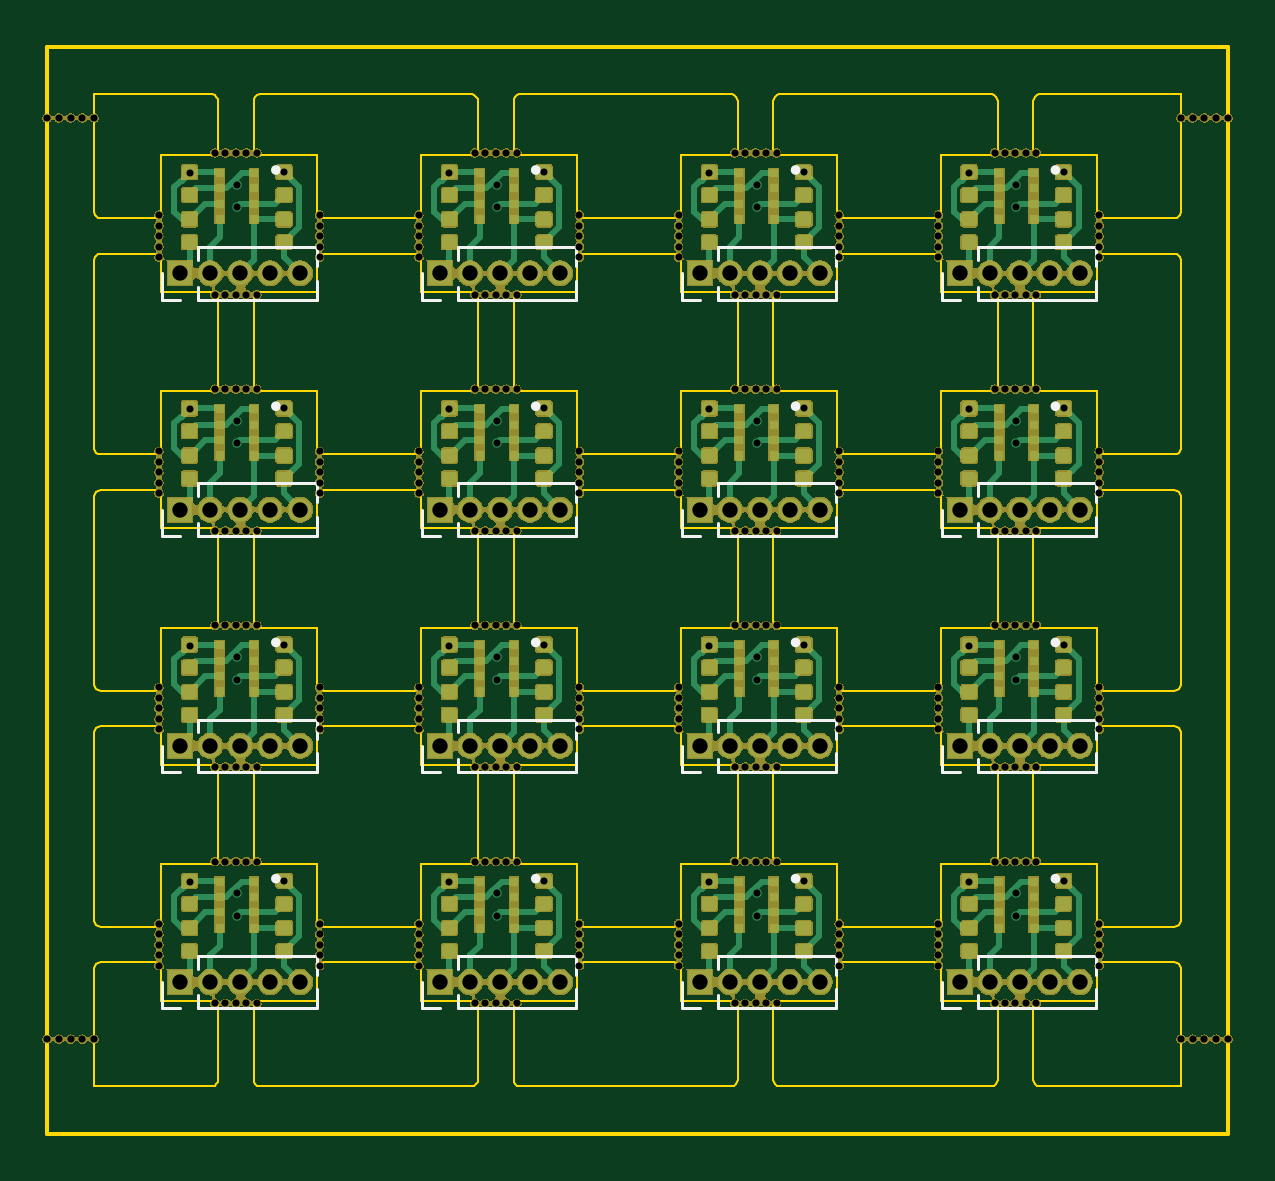
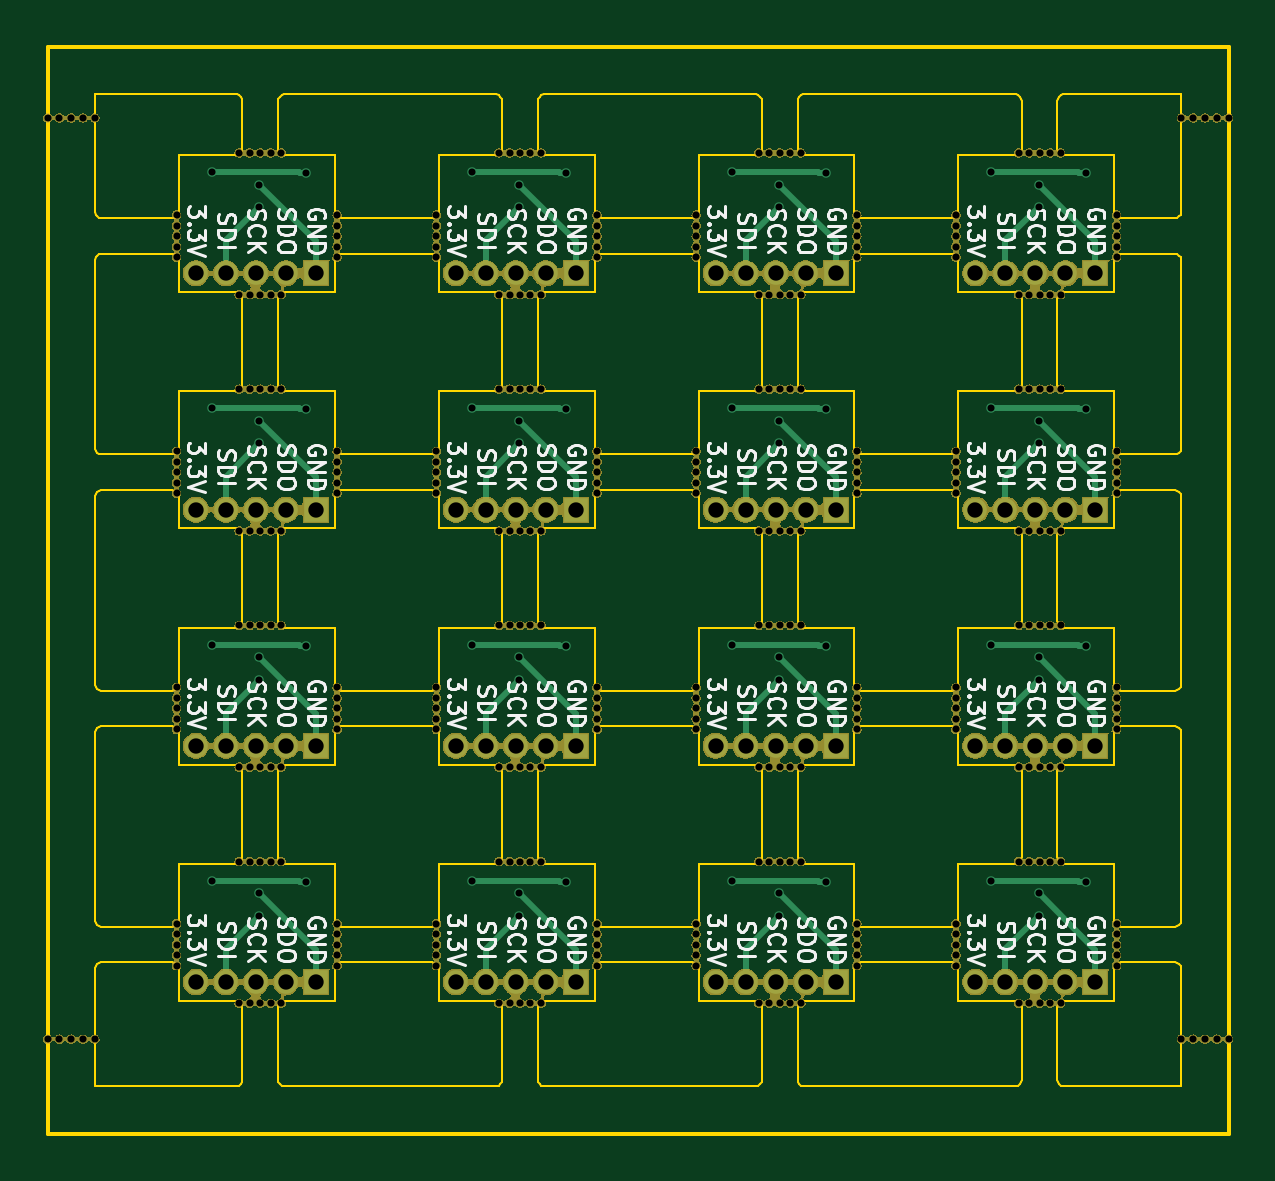
Circuit board: 11 layer files. Board 50.0 x 46.0 mm.
- bottom_copper: output.load_cell_panel-B_Cu.gbr (10909 bytes)
- bottom_mask: output.load_cell_panel-B_Mask.gbr (443885 bytes)
- paste: output.load_cell_panel-B_Paste.gbr (546 bytes)
- bottom_silk: output.load_cell_panel-B_SilkS.gbr (80563 bytes)
- outline: output.load_cell_panel-Edge_Cuts.gbr (44545 bytes)
- top_copper: output.load_cell_panel-F_Cu.gbr (273869 bytes)
- top_mask: output.load_cell_panel-F_Mask.gbr (578693 bytes)
- paste: output.load_cell_panel-F_Paste.gbr (234802 bytes)
- top_silk: output.load_cell_panel-F_SilkS.gbr (8269 bytes)
- drill: output.load_cell_panel-NPTH.drl (5727 bytes)
- drill: output.load_cell_panel-PTH.drl (2636 bytes)

=== bottom_copper: output.load_cell_panel-B_Cu.gbr (10909 bytes, source omitted) ===
=== bottom_mask: output.load_cell_panel-B_Mask.gbr (443885 bytes, source omitted) ===
=== paste: output.load_cell_panel-B_Paste.gbr ===
G04 #@! TF.GenerationSoftware,KiCad,Pcbnew,5.1.5-52549c5~84~ubuntu18.04.1*
G04 #@! TF.CreationDate,2020-04-13T21:33:07+02:00*
G04 #@! TF.ProjectId,output.load_cell_panel,6f757470-7574-42e6-9c6f-61645f63656c,rev?*
G04 #@! TF.SameCoordinates,Original*
G04 #@! TF.FileFunction,Paste,Bot*
G04 #@! TF.FilePolarity,Positive*
%FSLAX46Y46*%
G04 Gerber Fmt 4.6, Leading zero omitted, Abs format (unit mm)*
G04 Created by KiCad (PCBNEW 5.1.5-52549c5~84~ubuntu18.04.1) date 2020-04-13 21:33:07*
%MOMM*%
%LPD*%
G04 APERTURE LIST*
G04 APERTURE END LIST*
M02*

=== bottom_silk: output.load_cell_panel-B_SilkS.gbr (80563 bytes, source omitted) ===
=== outline: output.load_cell_panel-Edge_Cuts.gbr (44545 bytes, source omitted) ===
=== top_copper: output.load_cell_panel-F_Cu.gbr (273869 bytes, source omitted) ===
=== top_mask: output.load_cell_panel-F_Mask.gbr (578693 bytes, source omitted) ===
=== paste: output.load_cell_panel-F_Paste.gbr (234802 bytes, source omitted) ===
=== top_silk: output.load_cell_panel-F_SilkS.gbr (8269 bytes, source omitted) ===
=== drill: output.load_cell_panel-NPTH.drl (5727 bytes, source omitted) ===
=== drill: output.load_cell_panel-PTH.drl ===
M48
; DRILL file {KiCad 5.1.5-52549c5~84~ubuntu18.04.1} date Mon 13 Apr 2020 09:33:09 PM CEST
; FORMAT={-:-/ absolute / inch / decimal}
; #@! TF.CreationDate,2020-04-13T21:33:09+02:00
; #@! TF.GenerationSoftware,Kicad,Pcbnew,5.1.5-52549c5~84~ubuntu18.04.1
; #@! TF.FileFunction,Plated,1,2,PTH
FMAT,2
INCH
T1C0.0118
T2C0.0256
%
G90
G05
T1
X5.1591Y-2.7693
X5.1591Y-3.163
X5.1591Y-3.5567
X5.1591Y-3.9504
X5.2378Y-2.7882
X5.2378Y-2.826
X5.2378Y-3.1819
X5.2378Y-3.2197
X5.2378Y-3.5756
X5.2378Y-3.6134
X5.2378Y-3.9693
X5.2378Y-4.0071
X5.3165Y-2.7675
X5.3165Y-3.1612
X5.3165Y-3.5549
X5.3165Y-3.9486
X5.5921Y-2.7693
X5.5921Y-3.163
X5.5921Y-3.5567
X5.5921Y-3.9504
X5.6709Y-2.7882
X5.6709Y-2.826
X5.6709Y-3.1819
X5.6709Y-3.2197
X5.6709Y-3.5756
X5.6709Y-3.6134
X5.6709Y-3.9693
X5.6709Y-4.0071
X5.7496Y-2.7675
X5.7496Y-3.1612
X5.7496Y-3.5549
X5.7496Y-3.9486
X6.0252Y-2.7693
X6.0252Y-3.163
X6.0252Y-3.5567
X6.0252Y-3.9504
X6.1039Y-2.7882
X6.1039Y-2.826
X6.1039Y-3.1819
X6.1039Y-3.2197
X6.1039Y-3.5756
X6.1039Y-3.6134
X6.1039Y-3.9693
X6.1039Y-4.0071
X6.1827Y-2.7675
X6.1827Y-3.1612
X6.1827Y-3.5549
X6.1827Y-3.9486
X6.4583Y-2.7693
X6.4583Y-3.163
X6.4583Y-3.5567
X6.4583Y-3.9504
X6.537Y-2.7882
X6.537Y-2.826
X6.537Y-3.1819
X6.537Y-3.2197
X6.537Y-3.5756
X6.537Y-3.6134
X6.537Y-3.9693
X6.537Y-4.0071
X6.6157Y-2.7675
X6.6157Y-3.1612
X6.6157Y-3.5549
X6.6157Y-3.9486
T2
X5.1433Y-3.3299
X5.1933Y-3.3299
X5.2433Y-3.3299
X5.2933Y-3.3299
X5.3433Y-3.3299
X6.0094Y-2.9362
X6.0594Y-2.9362
X6.1094Y-2.9362
X6.1594Y-2.9362
X6.2094Y-2.9362
X5.1433Y-3.7236
X5.1933Y-3.7236
X5.2433Y-3.7236
X5.2933Y-3.7236
X5.3433Y-3.7236
X6.4425Y-3.7236
X6.4925Y-3.7236
X6.5425Y-3.7236
X6.5925Y-3.7236
X6.6425Y-3.7236
X6.0094Y-3.7236
X6.0594Y-3.7236
X6.1094Y-3.7236
X6.1594Y-3.7236
X6.2094Y-3.7236
X5.5764Y-3.7236
X5.6264Y-3.7236
X5.6764Y-3.7236
X5.7264Y-3.7236
X5.7764Y-3.7236
X5.5764Y-3.3299
X5.6264Y-3.3299
X5.6764Y-3.3299
X5.7264Y-3.3299
X5.7764Y-3.3299
X5.1433Y-2.9362
X5.1933Y-2.9362
X5.2433Y-2.9362
X5.2933Y-2.9362
X5.3433Y-2.9362
X5.1433Y-4.1173
X5.1933Y-4.1173
X5.2433Y-4.1173
X5.2933Y-4.1173
X5.3433Y-4.1173
X5.5764Y-2.9362
X5.6264Y-2.9362
X5.6764Y-2.9362
X5.7264Y-2.9362
X5.7764Y-2.9362
X6.4425Y-2.9362
X6.4925Y-2.9362
X6.5425Y-2.9362
X6.5925Y-2.9362
X6.6425Y-2.9362
X5.5764Y-4.1173
X5.6264Y-4.1173
X5.6764Y-4.1173
X5.7264Y-4.1173
X5.7764Y-4.1173
X6.4425Y-4.1173
X6.4925Y-4.1173
X6.5425Y-4.1173
X6.5925Y-4.1173
X6.6425Y-4.1173
X6.0094Y-4.1173
X6.0594Y-4.1173
X6.1094Y-4.1173
X6.1594Y-4.1173
X6.2094Y-4.1173
X6.4425Y-3.3299
X6.4925Y-3.3299
X6.5425Y-3.3299
X6.5925Y-3.3299
X6.6425Y-3.3299
X6.0094Y-3.3299
X6.0594Y-3.3299
X6.1094Y-3.3299
X6.1594Y-3.3299
X6.2094Y-3.3299
T0
M30
